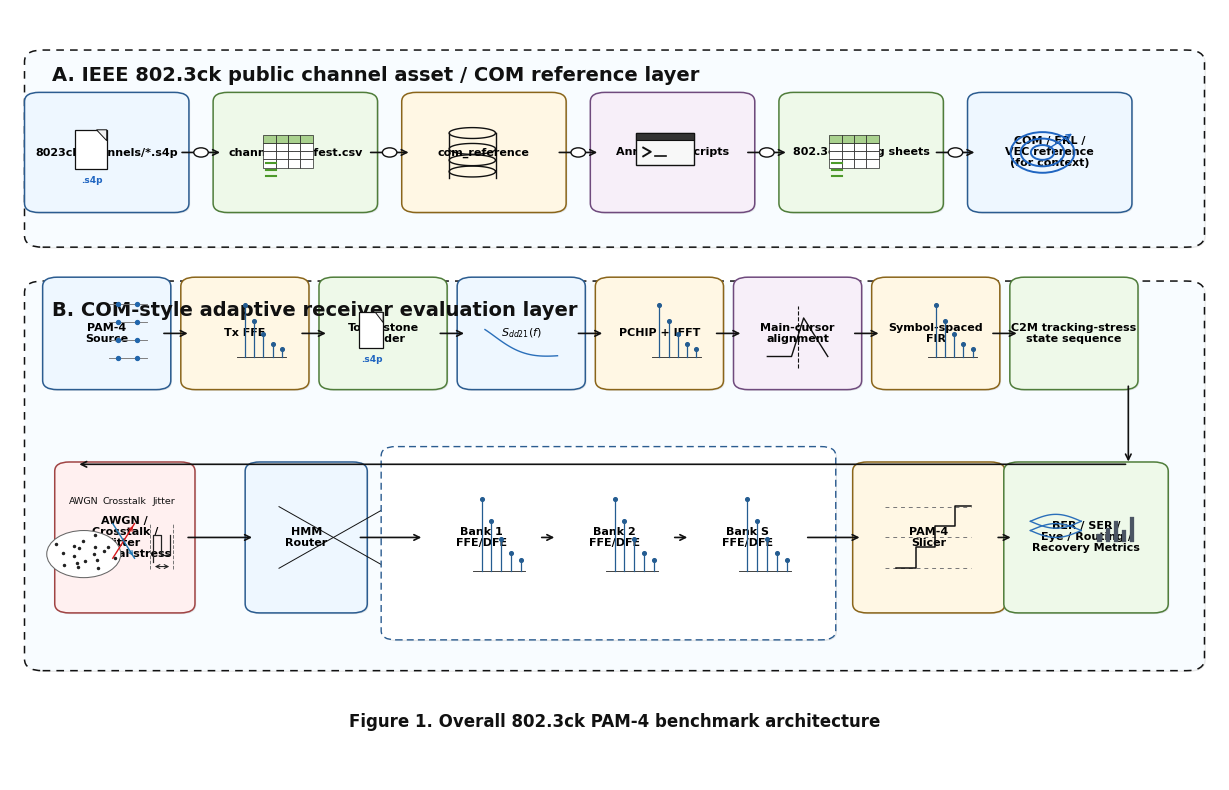
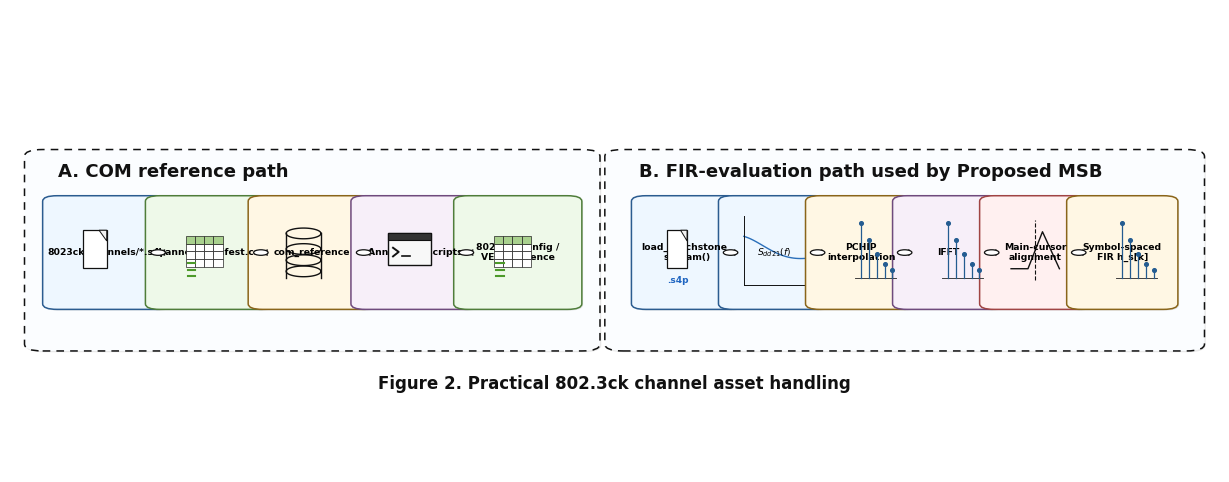
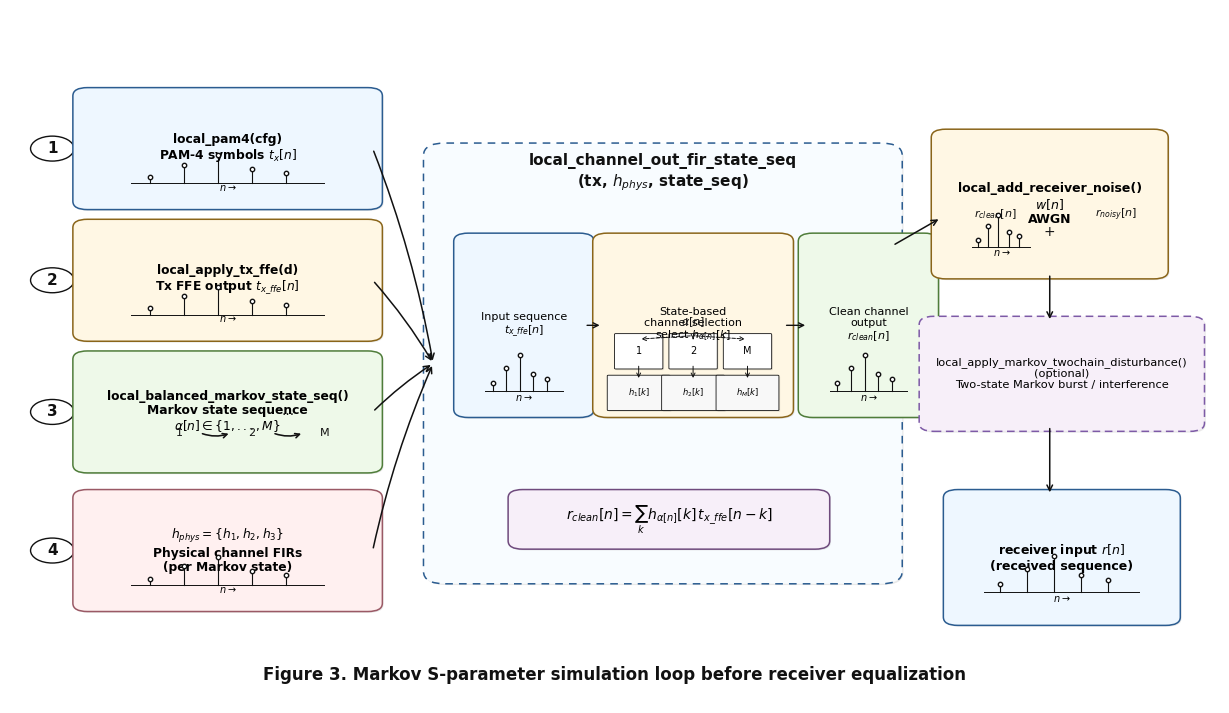
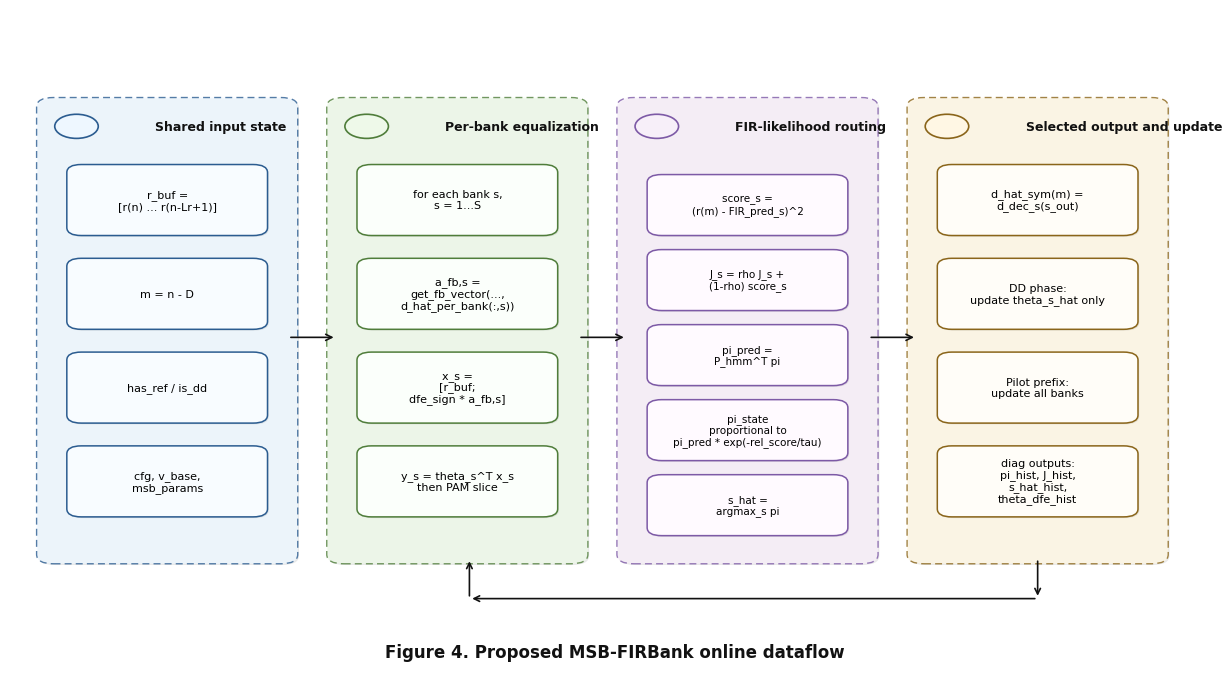
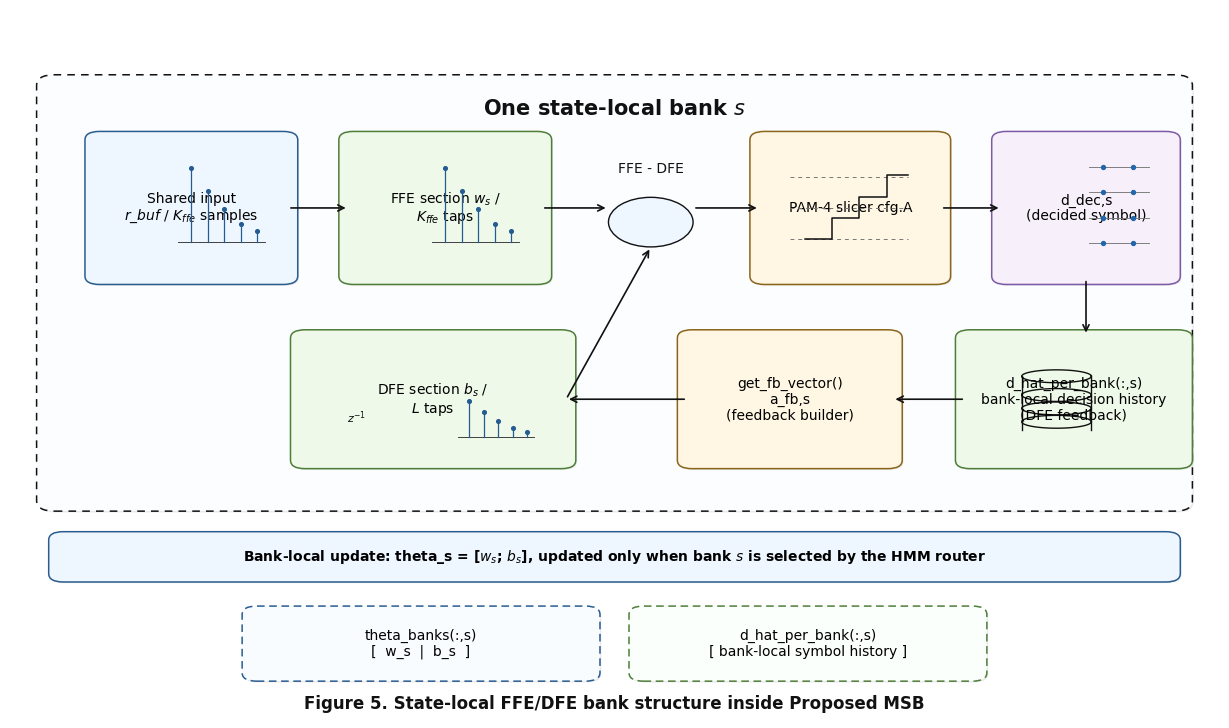
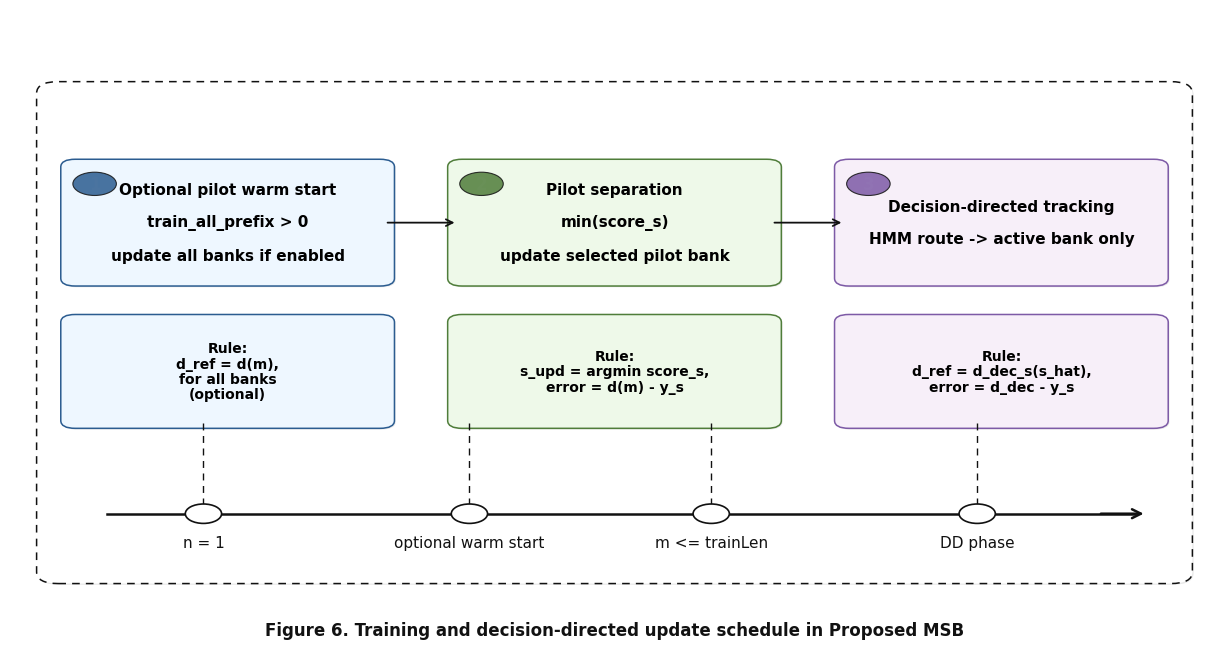
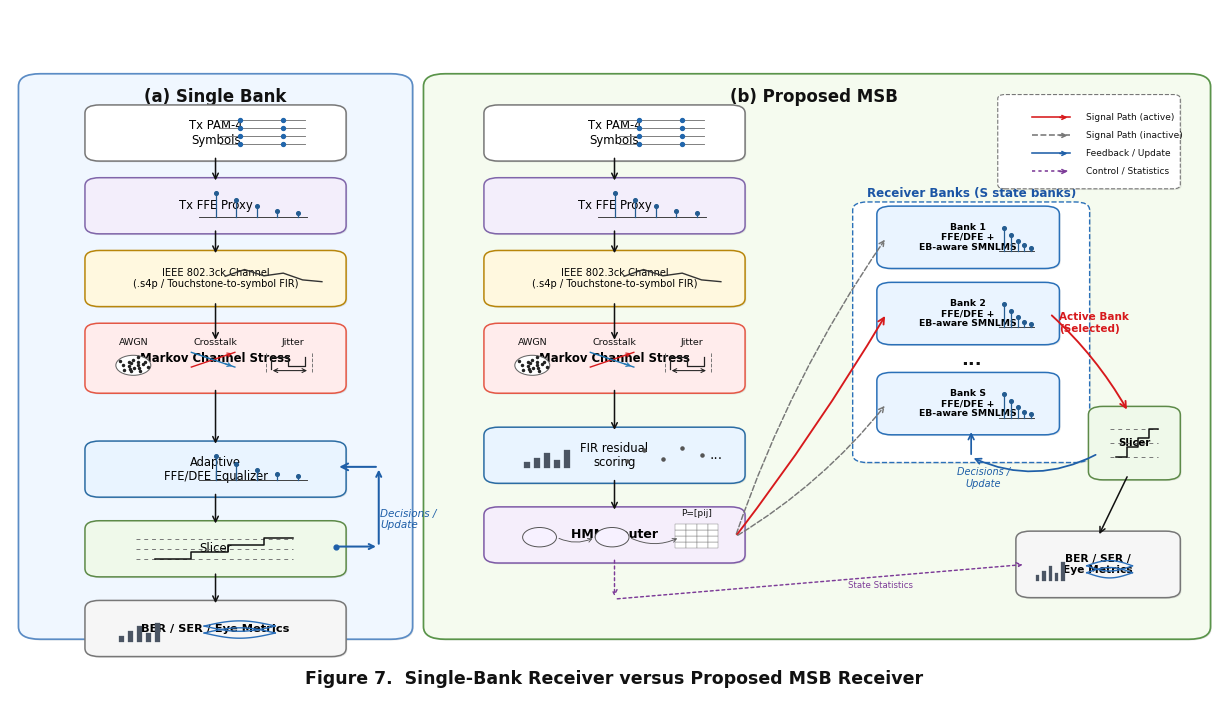
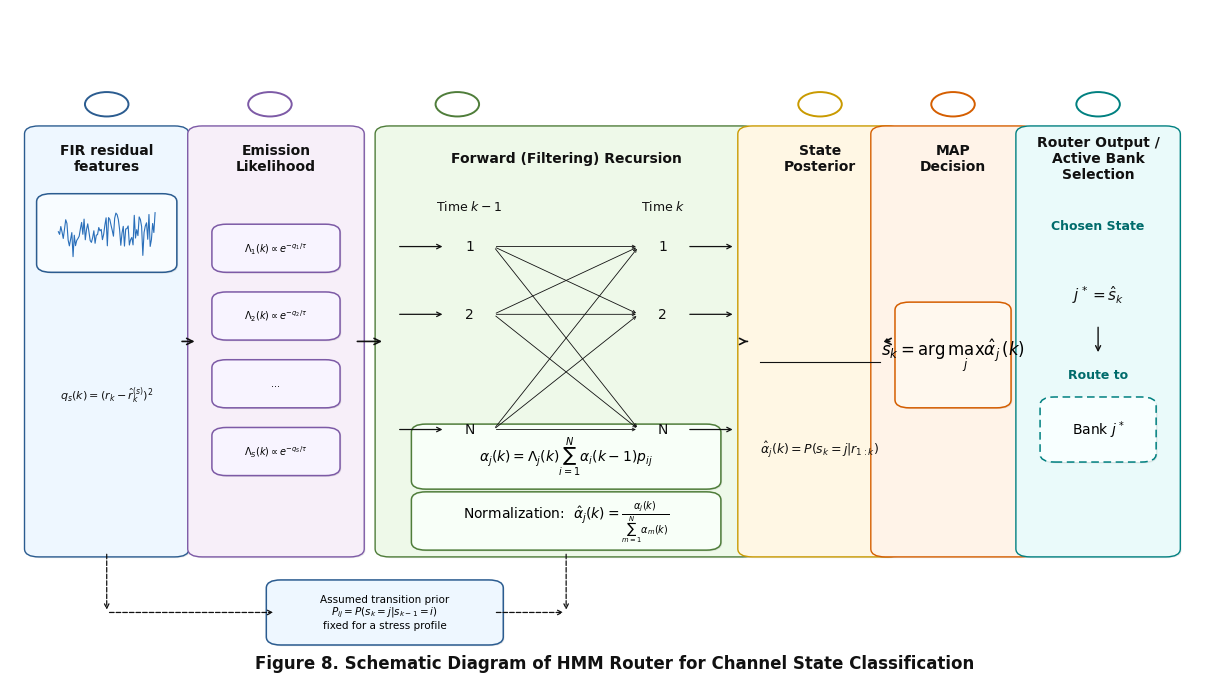
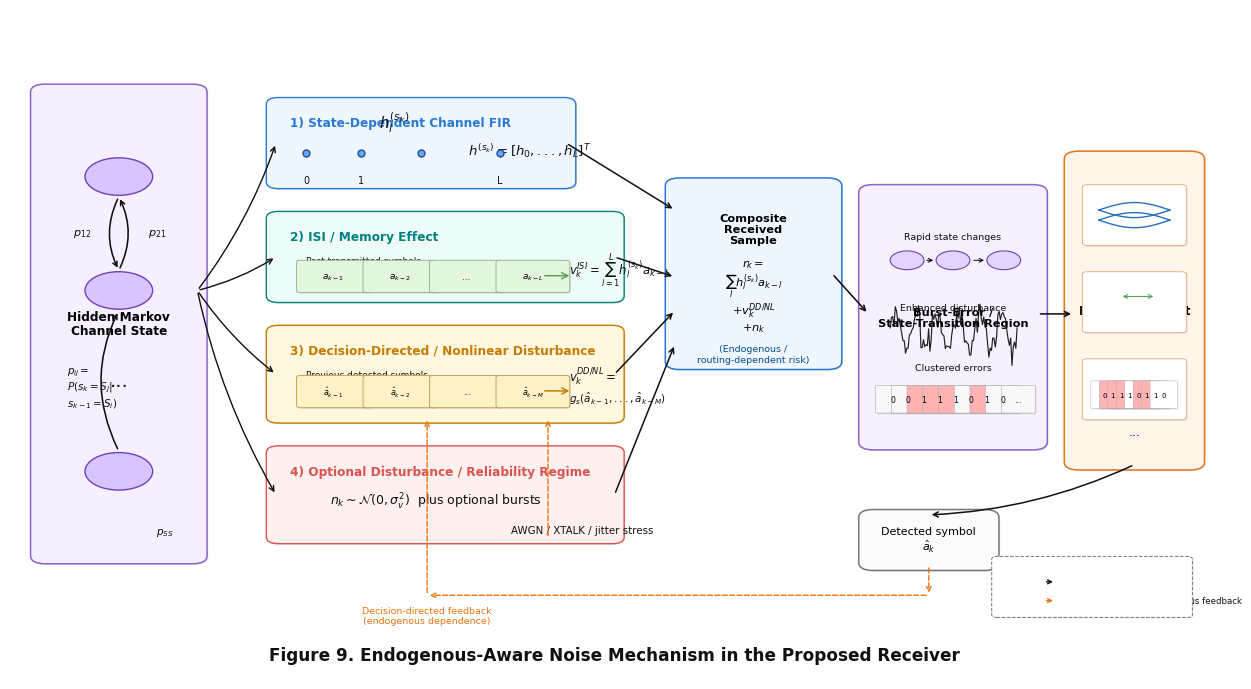

Write Python code to recreate these figures, in order.
# generate_pam4_hmm_figures_full.py
# Generate a full set of PAM-4 / IEEE 802.3ck / HMM-routed MSB figures.
#
# Requirements:
#   pip install matplotlib numpy
#
# Run:
#   python generate_pam4_hmm_figures_full.py
#
# Output folder:
#   pam4_hmm_figures_output/
#
# Notes:
# - This is a Python/Matplotlib vector-drawing reconstruction of the figures.
# - It outputs PNG and SVG for each figure.
# - The generated diagrams are editable as SVG in Inkscape, Illustrator, Figma, or PowerPoint.

from pathlib import Path
import math
import numpy as np
import matplotlib
matplotlib.use("Agg")
import matplotlib.pyplot as plt
from matplotlib.patches import FancyBboxPatch, FancyArrowPatch, Circle, Rectangle, Polygon
import matplotlib.patheffects as pe

OUT_DIR = Path("pam4_hmm_figures_output")
OUT_DIR.mkdir(parents=True, exist_ok=True)

plt.rcParams["font.family"] = "DejaVu Sans"
plt.rcParams["figure.dpi"] = 220


# =============================================================================
# Common helpers
# =============================================================================

def setup_canvas(width=15.6, height=9.0):
    fig, ax = plt.subplots(figsize=(width, height))
    ax.set_xlim(0, 1)
    ax.set_ylim(0, 1)
    ax.axis("off")
    fig.patch.set_facecolor("white")
    return fig, ax


def add_box(ax, x, y, w, h, text="", fc="#ffffff", ec="#333333",
            lw=1.1, fs=9, weight="normal", radius=0.012,
            linestyle="-", zorder=2, alpha=1.0):
    patch = FancyBboxPatch(
        (x, y), w, h,
        boxstyle=f"round,pad=0.008,rounding_size={radius}",
        fc=fc, ec=ec, lw=lw, linestyle=linestyle, alpha=alpha, zorder=zorder
    )
    patch.set_path_effects([pe.SimplePatchShadow(offset=(0.9, -0.9), alpha=0.12), pe.Normal()])
    ax.add_patch(patch)
    if text:
        ax.text(x+w/2, y+h/2, text, ha="center", va="center",
                fontsize=fs, weight=weight, linespacing=1.12, zorder=zorder+1)
    return patch


def add_arrow(ax, x1, y1, x2, y2, color="#111111", lw=1.15,
              ms=10, rad=0, linestyle="-", arrowstyle="->", zorder=8):
    arrow = FancyArrowPatch(
        (x1, y1), (x2, y2),
        arrowstyle=arrowstyle,
        mutation_scale=ms,
        linewidth=lw,
        color=color,
        linestyle=linestyle,
        connectionstyle=f"arc3,rad={rad}",
        zorder=zorder,
    )
    ax.add_patch(arrow)
    return arrow


def add_text(ax, x, y, text, fs=8, color="#111111",
             weight="normal", ha="center", va="center", style="normal", rotation=0):
    ax.text(x, y, text, fontsize=fs, color=color, weight=weight,
            ha=ha, va=va, style=style, rotation=rotation)


def save_figure(fig, name):
    png = OUT_DIR / f"{name}.png"
    svg = OUT_DIR / f"{name}.svg"
    fig.savefig(png, dpi=320, bbox_inches="tight", facecolor="white")
    fig.savefig(svg, bbox_inches="tight", facecolor="white")
    plt.close(fig)
    print(f"Saved: {png}")
    print(f"Saved: {svg}")


# =============================================================================
# Icons
# =============================================================================

def icon_file(ax, x, y, w, h, label=".s4p"):
    # page outline
    px, py = x+w*0.28, y+h*0.35
    pw, ph = w*0.22, h*0.36
    ax.add_patch(Rectangle((px, py), pw, ph, fc="#ffffff", ec="#111111", lw=0.9, zorder=5))
    ax.add_patch(Polygon([[px+pw*0.68, py+ph], [px+pw, py+ph*0.72], [px+pw, py+ph]],
                         fc="#f2f2f2", ec="#111111", lw=0.7, zorder=6))
    add_text(ax, x+w*0.40, y+h*0.24, label, fs=6.5, color="#1f65c1", weight="bold")


def icon_table(ax, x, y, w, h):
    tx, ty, tw, th = x+w*0.28, y+h*0.36, w*0.34, h*0.30
    for i in range(4):
        for j in range(4):
            fc = "#a9d18e" if i == 3 else "#ffffff"
            ax.add_patch(Rectangle((tx+j*tw/4, ty+i*th/4), tw/4, th/4,
                                   fc=fc, ec="#222222", lw=0.5, zorder=5))
    for i in range(3):
        ax.plot([x+w*0.30, x+w*0.37], [y+h*(0.28+i*0.06), y+h*(0.28+i*0.06)],
                color="#4c9a2a", lw=1.5, zorder=5)


def icon_database(ax, x, y, w, h):
    cx, cy = x+w*0.42, y+h*0.47
    ww, hh = w*0.32, h*0.42
    t = np.linspace(0, 2*np.pi, 100)
    ax.plot(cx + ww/2*np.cos(t), cy+hh/2 + hh*0.12*np.sin(t), color="#111111", lw=1.0)
    ax.plot([cx-ww/2, cx-ww/2], [cy-hh/2, cy+hh/2], color="#111111", lw=1.0)
    ax.plot([cx+ww/2, cx+ww/2], [cy-hh/2, cy+hh/2], color="#111111", lw=1.0)
    for k in [0.15, -0.10, -0.35]:
        ax.plot(cx + ww/2*np.cos(t), cy+k*hh + hh*0.12*np.sin(t), color="#111111", lw=1.0)


def icon_terminal(ax, x, y, w, h):
    rx, ry, rw, rh = x+w*0.25, y+h*0.38, w*0.40, h*0.30
    ax.add_patch(Rectangle((rx, ry), rw, rh, fc="#f8f8f8", ec="#111111", lw=1.0, zorder=5))
    ax.add_patch(Rectangle((rx, ry+rh*0.80), rw, rh*0.20, fc="#333333", ec="#111111", lw=0.8, zorder=6))
    ax.plot([rx+rw*0.12, rx+rw*0.25, rx+rw*0.12], [ry+rh*0.55, ry+rh*0.42, ry+rh*0.28],
            color="#111111", lw=1.4, zorder=6)
    ax.plot([rx+rw*0.33, rx+rw*0.52], [ry+rh*0.28, ry+rh*0.28], color="#111111", lw=1.2, zorder=6)


def icon_target(ax, x, y, w, h):
    cx, cy = x+w*0.45, y+h*0.50
    for r in [0.22, 0.15, 0.08]:
        ax.add_patch(Circle((cx, cy), w*r, fc="none", ec="#1f65c1", lw=1.4, zorder=5))
    add_arrow(ax, cx+w*0.03, cy+w*0.03, cx+w*0.22, cy+w*0.22, color="#1f65c1", lw=1.0, ms=8)


def draw_pam4_icon(ax, x, y, w, h):
    for yy in [0.25, 0.43, 0.61, 0.79]:
        ax.plot([x+w*0.52, x+w*0.87], [y+h*yy, y+h*yy],
                color="#777777", lw=0.65, zorder=5)
        ax.scatter([x+w*0.60, x+w*0.78], [y+h*yy, y+h*yy],
                   s=8, color="#2166ac", zorder=6)


def draw_fir_icon(ax, x, y, w, h):
    base = y + h*0.26
    ax.plot([x+w*0.43, x+w*0.88], [base, base], color="#333333", lw=0.65, zorder=5)
    for i, val in enumerate([0.78, 0.62, 0.49, 0.39, 0.34]):
        xx = x + w*(0.50 + i*0.085)
        ax.plot([xx, xx], [base, y+h*val], color="#245c91", lw=0.9, zorder=5)
        ax.scatter([xx], [y+h*val], s=7, color="#245c91", zorder=6)


def draw_channel_icon(ax, x, y, w, h):
    pts = [(0.54, 0.55), (0.62, 0.70), (0.70, 0.56),
           (0.78, 0.62), (0.86, 0.47), (0.94, 0.43)]
    ax.plot([x+w*a for a, _ in pts], [y+h*b for _, b in pts],
            color="#333333", lw=1.0, zorder=5)


def draw_slicer_icon(ax, x, y, w, h):
    for level in [0.28, 0.50, 0.72]:
        ax.plot([x+w*0.17, x+w*0.82], [y+h*level, y+h*level],
                color="#777777", lw=0.70, ls=(0, (4, 4)), zorder=5)
    ax.plot([x+w*0.25, x+w*0.40, x+w*0.40, x+w*0.55,
             x+w*0.55, x+w*0.70, x+w*0.70, x+w*0.82],
            [y+h*0.28, y+h*0.28, y+h*0.43, y+h*0.43,
             y+h*0.58, y+h*0.58, y+h*0.73, y+h*0.73],
            color="#111111", lw=1.1, zorder=6)


def draw_noise_icons(ax, x, y, w, h):
    cx, cy = x+w*0.16, y+h*0.38
    ax.add_patch(Circle((cx, cy), h*0.17, fc="white", ec="#666666", lw=0.75, zorder=5))
    for i in range(18):
        angle = i*2.23
        rr = h*0.145*((i % 5) + 2)/6
        ax.scatter([cx + rr*math.cos(angle)], [cy + rr*math.sin(angle)],
                   s=2.2, color="#222222", zorder=6)
    add_text(ax, cx, y+h*0.76, "AWGN", fs=6.8)
    add_text(ax, x+w*0.50, y+h*0.76, "Crosstalk", fs=6.8)
    ax.plot([x+w*0.40, x+w*0.58], [y+h*0.35, y+h*0.60], color="#d7191c", lw=1.0, zorder=5)
    ax.plot([x+w*0.40, x+w*0.58], [y+h*0.60, y+h*0.35], color="#1f77b4", lw=1.0, zorder=5)
    add_arrow(ax, x+w*0.53, y+h*0.53, x+w*0.58, y+h*0.60,
              color="#d7191c", lw=0.8, ms=7)
    add_arrow(ax, x+w*0.53, y+h*0.42, x+w*0.58, y+h*0.35,
              color="#1f77b4", lw=0.8, ms=7)
    add_text(ax, x+w*0.82, y+h*0.76, "Jitter", fs=6.8)
    bx, by = x+w*0.73, y+h*0.32
    ax.plot([bx, bx, bx+w*0.07, bx+w*0.07, bx+w*0.14, bx+w*0.14],
            [by, by+h*0.20, by+h*0.20, by+h*0.05, by+h*0.05, by+h*0.20],
            color="#222222", lw=0.9, zorder=5)
    ax.plot([bx-w*0.02, bx-w*0.02], [by-h*0.05, by+h*0.28],
            color="#777777", ls="--", lw=0.7, zorder=5)
    ax.plot([bx+w*0.17, bx+w*0.17], [by-h*0.05, by+h*0.28],
            color="#777777", ls="--", lw=0.7, zorder=5)
    add_arrow(ax, bx-w*0.005, by-h*0.03, bx+w*0.16, by-h*0.03,
              color="#222222", lw=0.75, ms=7, arrowstyle="<->")


def draw_bar_icon(ax, x, y, w, h):
    for i, value in enumerate([0.25, 0.42, 0.65, 0.36, 0.78]):
        ax.add_patch(Rectangle((x+w*(0.10+i*0.15), y+h*0.15),
                               w*0.08, h*value*0.70,
                               fc="#4b5563", ec="#4b5563", lw=0.2, zorder=5))


def draw_eye_icon(ax, x, y, w, h):
    xs = np.linspace(0, 1, 80)
    for offset in [0.40, 0.60]:
        ax.plot(x+w*(0.08+0.84*xs), y+h*(offset+0.15*np.sin(np.pi*xs)),
                color="#2a6fba", lw=1.0, zorder=5)
        ax.plot(x+w*(0.08+0.84*xs), y+h*(offset-0.15*np.sin(np.pi*xs)),
                color="#2a6fba", lw=1.0, zorder=5)


# =============================================================================
# Figure 1
# =============================================================================

def draw_figure1():
    fig, ax = setup_canvas(15.6, 10.0)

    add_box(ax, 0.02, 0.70, 0.96, 0.24, "", fc="#f8fcff", ec="#111111", lw=1.1, linestyle=(0, (5, 4)), radius=0.015)
    add_box(ax, 0.02, 0.15, 0.96, 0.49, "", fc="#f8fcff", ec="#111111", lw=1.1, linestyle=(0, (5, 4)), radius=0.015)

    add_text(ax, 0.035, 0.915, "A. IEEE 802.3ck public channel asset / COM reference layer", fs=14, weight="bold", ha="left")
    add_text(ax, 0.035, 0.610, "B. COM-style adaptive receiver evaluation layer", fs=14, weight="bold", ha="left")

    # Top layer
    top = [
        ("8023ck_channels/*.s4p", "#eef7ff", "#2b5c90", icon_file),
        ("channel_manifest.csv", "#eef9e9", "#4f7d3a", icon_table),
        ("com_reference", "#fff7e4", "#8a651a", icon_database),
        ("Annex 93A scripts", "#f7eff9", "#6f4a7d", icon_terminal),
        ("802.3ck config sheets", "#eef9e9", "#4f7d3a", icon_table),
        ("COM / ERL /\nVEC reference\n(for context)", "#eef7ff", "#2b5c90", icon_target),
    ]
    xs = np.linspace(0.08, 0.86, len(top))
    for i, (lab, fc, ec, icon) in enumerate(top):
        x = xs[i]
        add_box(ax, x-0.06, 0.745, 0.12, 0.14, lab, fc=fc, ec=ec, fs=8, weight="bold")
        icon(ax, x-0.06, 0.745, 0.12, 0.14)
        if i < len(top)-1:
            add_arrow(ax, x+0.06, 0.815, xs[i+1]-0.06, 0.815, color="#111111", lw=1.2, ms=10)
            ax.add_patch(Circle(((x+xs[i+1])/2, 0.815), 0.006, fc="white", ec="#111111", lw=1.0, zorder=10))

    # Bottom evaluation flow
    blocks = [
        ("PAM-4\nSource", "#eef7ff", "#2b5c90"),
        ("Tx FFE", "#fff7e4", "#8a651a"),
        ("Touchstone\nLoader", "#eef9e9", "#4f7d3a"),
        (r"$S_{dd21}(f)$", "#eef7ff", "#2b5c90"),
        ("PCHIP + IFFT", "#fff7e4", "#8a651a"),
        ("Main-cursor\nalignment", "#f7eff9", "#6f4a7d"),
        ("Symbol-spaced\nFIR", "#fff7e4", "#8a651a"),
        ("C2M tracking-stress\nstate sequence", "#eef9e9", "#4f7d3a"),
    ]
    x0s = np.linspace(0.08, 0.88, len(blocks))
    for i, (lab, fc, ec) in enumerate(blocks):
        add_box(ax, x0s[i]-0.045, 0.515, 0.09, 0.13, lab, fc=fc, ec=ec, fs=8, weight="bold")
        if "PAM" in lab:
            draw_pam4_icon(ax, x0s[i]-0.045, 0.515, 0.09, 0.13)
        elif "Tx" in lab:
            draw_fir_icon(ax, x0s[i]-0.045, 0.515, 0.09, 0.13)
        elif "Loader" in lab:
            icon_file(ax, x0s[i]-0.045, 0.515, 0.09, 0.13, ".s4p")
        elif "S_" in lab:
            xs2 = np.linspace(0,1,30)
            ax.plot(x0s[i]-0.030+xs2*0.060, 0.555+0.030*np.exp(-2*xs2)*np.cos(3*xs2), color="#2a6fba", lw=1.0)
        elif "IFFT" in lab:
            draw_fir_icon(ax, x0s[i]-0.045, 0.515, 0.09, 0.13)
        elif "cursor" in lab:
            ax.plot([x0s[i]-0.025,x0s[i]-0.005,x0s[i]+0.005,x0s[i]+0.025],[0.55,0.55,0.60,0.55],color="#111",lw=1.0)
            ax.plot([x0s[i],x0s[i]],[0.535,0.615],ls="--",color="#111",lw=0.8)
        elif "FIR" in lab:
            draw_fir_icon(ax, x0s[i]-0.045, 0.515, 0.09, 0.13)
        elif "Markov" in lab:
            cx, cy = x0s[i], 0.575
            for ang, text in [(0,"1"),(2.1,"2"),(4.2,"M")]:
                ax.add_patch(Circle((cx+0.025*np.cos(ang), cy+0.025*np.sin(ang)), 0.012, fc="#fff", ec="#111", lw=0.7))
                add_text(ax,cx+0.025*np.cos(ang),cy+0.025*np.sin(ang),text,fs=6)
        if i < len(blocks)-1:
            add_arrow(ax, x0s[i]+0.045, 0.580, x0s[i+1]-0.045, 0.580, color="#111", lw=1.2, ms=10)

    # Lower receiver path
    add_arrow(ax, 0.925, 0.515, 0.925, 0.410, color="#111", lw=1.2, ms=10)
    add_arrow(ax, 0.925, 0.410, 0.055, 0.410, color="#111", lw=1.2, ms=10)
    lower = [
        ("AWGN /\nCrosstalk /\nJitter\noptional stress", "#fff0f0", "#a04444"),
        ("HMM\nRouter", "#eef7ff", "#2b5c90"),
        ("Bank 1\nFFE/DFE", "#eef7ff", "#2b5c90"),
        ("Bank 2\nFFE/DFE", "#eef7ff", "#2b5c90"),
        ("Bank S\nFFE/DFE", "#eef7ff", "#2b5c90"),
        ("PAM-4\nSlicer", "#fff7e4", "#8a651a"),
        ("BER / SER /\nEye / Routing /\nRecovery Metrics", "#eef9e9", "#4f7d3a"),
    ]
    xs3 = [0.095,0.245,0.390,0.500,0.610,0.760,0.890]
    ws = [0.10,0.085,0.095,0.095,0.095,0.11,0.12]
    for i, (lab, fc, ec) in enumerate(lower):
        add_box(ax, xs3[i]-ws[i]/2, 0.225, ws[i], 0.18, lab, fc=fc, ec=ec, fs=8, weight="bold")
        if i == 0:
            draw_noise_icons(ax, xs3[i]-ws[i]/2, 0.225, ws[i], 0.18)
        elif i == 1:
            # simple router icon
            for p in [(0.02,0.05),(0.02,0.13),(0.065,0.09),(0.11,0.05),(0.11,0.13)]:
                ax.add_patch(Circle((xs3[i]-ws[i]/2+p[0], 0.225+p[1]), 0.006, fc="#8bb6e8", ec="#1b4f8a", lw=0.7))
            ax.plot([xs3[i]-ws[i]/2+0.02,xs3[i]-ws[i]/2+0.065,xs3[i]-ws[i]/2+0.11],[0.275,0.315,0.275],color="#111",lw=0.7)
            ax.plot([xs3[i]-ws[i]/2+0.02,xs3[i]-ws[i]/2+0.065,xs3[i]-ws[i]/2+0.11],[0.355,0.315,0.355],color="#111",lw=0.7)
        elif i in [2,3,4]:
            draw_fir_icon(ax, xs3[i]-ws[i]/2, 0.225, ws[i], 0.18)
        elif i == 5:
            draw_slicer_icon(ax, xs3[i]-ws[i]/2, 0.225, ws[i], 0.18)
        elif i == 6:
            draw_eye_icon(ax,xs3[i]-ws[i]/2+0.01,0.30,0.05,0.06)
            draw_bar_icon(ax,xs3[i]-ws[i]/2+0.065,0.30,0.045,0.06)
        if i < len(lower)-1:
            add_arrow(ax, xs3[i]+ws[i]/2, 0.315, xs3[i+1]-ws[i+1]/2, 0.315, color="#111", lw=1.2, ms=10)

    # Dotted bank group
    add_box(ax, 0.315, 0.190, 0.36, 0.235, "", fc=(1,1,1,0), ec="#2b5c90", lw=1.0, linestyle=(0,(5,3)), radius=0.012)

    add_text(ax, 0.50, 0.075, "Figure 1. Overall 802.3ck PAM-4 benchmark architecture", fs=12, weight="bold")
    save_figure(fig, "figure1_overall_8023ck_pam4_benchmark_architecture")


# =============================================================================
# Figure 2
# =============================================================================

def draw_figure2():
    fig, ax = setup_canvas(15.6, 6.0)
    add_box(ax, 0.02, 0.27, 0.46, 0.42, "", fc="#fbfdff", ec="#111", lw=1.1, linestyle=(0,(5,4)), radius=0.015)
    add_box(ax, 0.50, 0.27, 0.48, 0.42, "", fc="#fbfdff", ec="#111", lw=1.1, linestyle=(0,(5,4)), radius=0.015)
    add_text(ax,0.04,0.65,"A. COM reference path",fs=13,weight="bold",ha="left")
    add_text(ax,0.52,0.65,"B. FIR-evaluation path used by Proposed MSB",fs=13,weight="bold",ha="left")

    top = [
        ("8023ck_channels/*.s4p","#eef7ff","#2b5c90",lambda a,x,y,w,h: icon_file(a,x,y,w,h,"")),
        ("channel_manifest.csv","#eef9e9","#4f7d3a",icon_table),
        ("com_reference","#fff7e4","#8a651a",icon_database),
        ("Annex 93A scripts","#f7eff9","#6f4a7d",icon_terminal),
        ("802.3ck config /\nVEC reference","#eef9e9","#4f7d3a",icon_table),
    ]
    xs = np.linspace(0.08,0.42,len(top))
    for i,(lab,fc,ec,icon) in enumerate(top):
        add_box(ax,xs[i]-0.045,0.36,0.09,0.23,lab,fc=fc,ec=ec,fs=6.7,weight="bold")
        icon(ax,xs[i]-0.045,0.36,0.09,0.23)
        if i < len(top)-1:
            add_arrow(ax,xs[i]+0.045,0.475,xs[i+1]-0.045,0.475,color="#111",lw=1.1,ms=9)
            ax.add_patch(Circle(((xs[i]+xs[i+1])/2,0.475),0.006,fc="white",ec="#111",lw=0.9,zorder=10))

    rhs = [
        ("load_touchstone_\nsparam()","#eef7ff","#2b5c90"),
        (r"$S_{dd21}(f)$","#eef7ff","#2b5c90"),
        ("PCHIP\ninterpolation","#fff7e4","#8a651a"),
        ("IFFT","#f7eff9","#6f4a7d"),
        ("Main-cursor\nalignment","#fff0f0","#a04444"),
        ("Symbol-spaced\nFIR h_s[k]","#fff7e4","#8a651a"),
    ]
    xs2 = np.linspace(0.56,0.92,len(rhs))
    for i,(lab,fc,ec) in enumerate(rhs):
        add_box(ax,xs2[i]-0.038,0.36,0.076,0.23,lab,fc=fc,ec=ec,fs=6.7,weight="bold")
        if i==0:
            icon_file(ax,xs2[i]-0.038,0.36,0.076,0.23,".s4p")
        elif i==1:
            x=np.linspace(0,1,30)
            ax.plot(xs2[i]-0.025+x*0.05,0.475+0.035*np.exp(-x)*np.cos(3*x),color="#2a6fba",lw=1.0)
            ax.plot([xs2[i]-0.025,xs2[i]-0.025],[0.405,0.555],color="#111",lw=0.7)
            ax.plot([xs2[i]-0.025,xs2[i]+0.030],[0.405,0.405],color="#111",lw=0.7)
        elif i==2:
            draw_fir_icon(ax,xs2[i]-0.038,0.36,0.076,0.23)
        elif i==3:
            draw_fir_icon(ax,xs2[i]-0.038,0.36,0.076,0.23)
        elif i==4:
            ax.plot([xs2[i]-0.02,xs2[i]-0.006,xs2[i]+0.006,xs2[i]+0.02],[0.44,0.44,0.52,0.44],color="#111",lw=1)
            ax.plot([xs2[i],xs2[i]],[0.415,0.545],ls="--",color="#111",lw=.8)
        elif i==5:
            draw_fir_icon(ax,xs2[i]-0.038,0.36,0.076,0.23)
        if i < len(rhs)-1:
            add_arrow(ax,xs2[i]+0.038,0.475,xs2[i+1]-0.038,0.475,color="#111",lw=1.1,ms=9)
            ax.add_patch(Circle(((xs2[i]+xs2[i+1])/2,0.475),0.006,fc="white",ec="#111",lw=0.9,zorder=10))
    add_text(ax,0.50,0.19,"Figure 2. Practical 802.3ck channel asset handling",fs=12,weight="bold")
    save_figure(fig,"figure2_practical_8023ck_channel_asset_handling")


# =============================================================================
# Figure 3
# =============================================================================

def small_stem(ax, x, y, w, h):
    base=y+h*0.22
    ax.plot([x+w*0.1,x+w*0.9],[base,base],color="#111",lw=.7)
    vals=[.35,.60,.80,.50,.42]
    for i,v in enumerate(vals):
        xx=x+w*(.18+i*.14)
        ax.plot([xx,xx],[base,y+h*v],color="#111",lw=.8)
        ax.scatter([xx],[y+h*v],s=10,fc="white",ec="#111",zorder=5)
    ax.text(x+w*0.5,y+h*0.06,r"$n\rightarrow$",fontsize=7,ha="center")

def draw_figure3():
    fig, ax = setup_canvas(15.6, 9.0)
    # left numbered inputs
    left = [
        ("local_pam4(cfg)\nPAM-4 symbols $t_x[n]$","#eef7ff","#2b5c90"),
        ("local_apply_tx_ffe(d)\nTx FFE output $t_{x\\_ffe}[n]$","#fff7e4","#8a651a"),
        ("local_balanced_markov_state_seq()\nMarkov state sequence\n$\\alpha[n]\\in\\{1,...,M\\}$","#eef9e9","#4f7d3a"),
        ("$h_{phys}=\\{h_1,h_2,h_3\\}$\nPhysical channel FIRs\n(per Markov state)","#fff0f0","#9a5965"),
    ]
    ys=[0.72,0.53,0.34,0.14]
    for i,(txt,fc,ec) in enumerate(left):
        add_box(ax,0.06,ys[i],0.24,0.16,txt,fc=fc,ec=ec,fs=8.8,weight="bold")
        ax.add_patch(Circle((0.035,ys[i]+0.08),0.018,fc="white",ec="#111",lw=1.0))
        add_text(ax,0.035,ys[i]+0.08,str(i+1),fs=11,weight="bold")
        if i in [0,1,3]:
            small_stem(ax,0.08,ys[i]+0.015,0.20,0.07)
        elif i==2:
            # Markov chain
            cx=0.14; cy=ys[i]+0.05
            for j,lab in enumerate(["1","2","M"]):
                ax.add_patch(Circle((cx+j*0.06,cy),0.017,fc="white",ec="#111",lw=.9))
                add_text(ax,cx+j*0.06,cy,lab,fs=8)
            add_arrow(ax,cx+0.017,cy,cx+0.06-0.017,cy,rad=.2,ms=8)
            add_arrow(ax,cx+0.06+0.017,cy,cx+0.12-0.017,cy,rad=.2,ms=8)
            add_text(ax,cx+0.09,cy+0.032,"...",fs=10)

    # central channel out box
    add_box(ax,0.35,0.18,0.38,0.62,"",fc="#f8fcff",ec="#2b5c90",lw=1.1,linestyle=(0,(5,4)),radius=.018)
    add_text(ax,0.54,0.765,"local_channel_out_fir_state_seq\n(tx, $h_{phys}$, state_seq)",fs=11,weight="bold")
    add_box(ax,0.375,0.42,0.10,0.25,"Input sequence\n$t_{x\\_ffe}[n]$",fc="#eef7ff",ec="#2b5c90",fs=8)
    small_stem(ax,0.385,0.43,0.08,0.09)
    add_box(ax,0.49,0.42,0.15,0.25,"State-based\nchannel selection\nselect $h_{\\alpha[n]}[k]$",fc="#fff7e4",ec="#8a651a",fs=8)
    ax.add_patch(Circle((0.565,0.55),0.022,fc="white",ec="#111",lw=.8))
    add_text(ax,0.565,0.55,r"$\alpha[n]$",fs=8)
    for j,x in enumerate([0.52,0.565,0.61]):
        add_box(ax,x-0.012,0.49,0.024,0.035,str(j+1 if j<2 else "M"),fc="#fff",ec="#111",fs=7,radius=.001,lw=.6)
        add_box(ax,x-0.018,0.43,0.036,0.035,fr"$h_{j+1 if j<2 else 'M'}[k]$",fc="#f8f8f8",ec="#111",fs=6,radius=.001,lw=.6)
        add_arrow(ax,0.565,0.53,x,0.525,linestyle="--",lw=.7,ms=7)
        add_arrow(ax,x,0.49,x,0.465,lw=.7,ms=7)
    add_box(ax,0.66,0.42,0.10,0.25,"Clean channel\noutput\n$r_{clean}[n]$",fc="#eef9e9",ec="#4f7d3a",fs=8)
    small_stem(ax,0.67,0.43,0.08,0.09)
    add_arrow(ax,0.475,0.545,0.49,0.545,lw=1.0,ms=9)
    add_arrow(ax,0.64,0.545,0.66,0.545,lw=1.0,ms=9)
    add_box(ax,0.42,0.23,0.25,0.07,r"$r_{clean}[n]=\sum_k h_{\alpha[n]}[k]\,t_{x\_ffe}[n-k]$",
            fc="#f7eff9",ec="#6f4a7d",fs=10)

    # arrows from left into central
    for y in [0.80,0.61,0.42,0.22]:
        add_arrow(ax,0.30,y,0.35,0.49,color="#111",lw=1.1,ms=10,rad=-.05)

    # right noise path
    add_box(ax,0.77,0.62,0.18,0.20,"local_add_receiver_noise()\n$w[n]$\nAWGN",fc="#fff7e4",ec="#8a651a",fs=9,weight="bold")
    small_stem(ax,0.79,0.64,0.06,0.08)
    add_text(ax,0.815,0.705,r"$r_{clean}[n]$",fs=8)
    add_text(ax,0.915,0.705,r"$r_{noisy}[n]$",fs=8)
    ax.add_patch(Circle((0.86,0.68),0.015,fc="white",ec="#111",lw=.8))
    add_text(ax,0.86,0.68,"+",fs=10)
    add_arrow(ax,0.73,0.66,0.77,0.70,lw=1.1,ms=10)
    add_arrow(ax,0.86,0.62,0.86,0.55,lw=1.1,ms=10)
    add_box(ax,0.76,0.40,0.22,0.15,"local_apply_markov_twochain_disturbance()\n(optional)\nTwo-state Markov burst / interference",fc="#f7eff9",ec="#7d5aa6",fs=8.2,linestyle=(0,(5,3)))
    add_box(ax,0.78,0.12,0.18,0.18,"receiver input $r[n]$\n(received sequence)",fc="#eef7ff",ec="#2b5c90",fs=9,weight="bold")
    small_stem(ax,0.79,0.14,0.16,0.09)
    add_arrow(ax,0.86,0.40,0.86,0.30,lw=1.1,ms=10)
    add_text(ax,0.50,0.04,"Figure 3. Markov S-parameter simulation loop before receiver equalization",fs=12,weight="bold")
    save_figure(fig,"figure3_markov_sparameter_simulation_loop")


# =============================================================================
# Figure 4
# =============================================================================

def draw_figure4():
    fig, ax = setup_canvas(15.6,8.7)
    groups=[(0.03,0.18,0.20,0.68,"1","Shared input state","#eef7ff","#2b5c90"),
            (0.27,0.18,0.20,0.68,"2","Per-bank equalization","#eef9e9","#4f7d3a"),
            (0.51,0.18,0.20,0.68,"3","FIR-likelihood routing","#f7eff9","#7d5aa6"),
            (0.75,0.18,0.20,0.68,"4","Selected output and update","#fff7e4","#8a651a")]
    for x,y,w,h,num,title,fc,ec in groups:
        add_box(ax,x,y,w,h,"",fc=fc,ec=ec,lw=1.0,linestyle=(0,(5,3)),radius=.014,alpha=.8)
        ax.add_patch(Circle((x+0.025,y+h-0.035),0.018,fc=fc,ec=ec,lw=1.2,zorder=5))
        add_text(ax,x+0.025,y+h-0.035,num,fs=12,weight="bold")
        add_text(ax,x+0.09,y+h-0.035,title,fs=9,weight="bold",ha="left")

    # shared input boxes
    btxt=["r_buf =\n[r(n) ... r(n-Lr+1)]","m = n - D","has_ref / is_dd","cfg, v_base,\nmsb_params"]
    for i,txt in enumerate(btxt):
        y=0.67-i*0.14
        add_box(ax,0.055,y,0.15,0.09,txt,fc="#f8fcff",ec="#2b5c90",fs=8)
    # per bank boxes
    ptxt=["for each bank s,\ns = 1...S",
          "a_fb,s =\nget_fb_vector(...,\nd_hat_per_bank(:,s))",
          "x_s =\n[r_buf;\ndfe_sign * a_fb,s]",
          "y_s = theta_s^T x_s\nthen PAM slice"]
    for i,txt in enumerate(ptxt):
        y=0.67-i*0.14
        add_box(ax,0.295,y,0.15,0.09,txt,fc="#fbfffb",ec="#4f7d3a",fs=8)
    # routing boxes
    rtxt=["score_s =\n(r(m) - FIR_pred_s)^2",
          "J_s = rho J_s +\n(1-rho) score_s",
          "pi_pred =\nP_hmm^T pi",
          "pi_state\nproportional to\npi_pred * exp(-rel_score/tau)",
          "s_hat =\nargmax_s pi"]
    for i,txt in enumerate(rtxt):
        y=0.67-i*0.112
        add_box(ax,0.535,y,0.15,0.075,txt,fc="#fffaff",ec="#7d5aa6",fs=7.5)
    # output boxes
    otxt=["d_hat_sym(m) =\nd_dec_s(s_out)",
          "DD phase:\nupdate theta_s_hat only",
          "Pilot prefix:\nupdate all banks",
          "diag outputs:\npi_hist, J_hist,\ns_hat_hist,\ntheta_dfe_hist"]
    for i,txt in enumerate(otxt):
        y=0.67-i*0.14
        add_box(ax,0.775,y,0.15,0.09,txt,fc="#fffdf8",ec="#8a651a",fs=8)
    # arrows across groups
    add_arrow(ax,0.23,0.51,0.27,0.51,lw=1.2,ms=11)
    add_arrow(ax,0.47,0.51,0.51,0.51,lw=1.2,ms=11)
    add_arrow(ax,0.71,0.51,0.75,0.51,lw=1.2,ms=11)
    # return update loop
    add_arrow(ax,0.85,0.18,0.85,0.12,lw=1.2,ms=10)
    add_arrow(ax,0.85,0.12,0.38,0.12,lw=1.2,ms=10)
    add_arrow(ax,0.38,0.12,0.38,0.18,lw=1.2,ms=10)
    add_text(ax,0.50,0.04,"Figure 4. Proposed MSB-FIRBank online dataflow",fs=12,weight="bold")
    save_figure(fig,"figure4_proposed_msb_firbank_online_dataflow")


# =============================================================================
# Figure 5
# =============================================================================

def draw_figure5():
    fig, ax = setup_canvas(15.6,9.2)
    add_box(ax,0.03,0.30,0.94,0.60,"",fc="#fbfdff",ec="#111",lw=1.1,linestyle=(0,(5,4)),radius=.015)
    add_text(ax,0.50,0.86,"One state-local bank $s$",fs=15,weight="bold")
    # top chain
    add_box(ax,0.07,0.62,0.16,0.20,"Shared input\n$r\\_buf$ / $K_{ffe}$ samples",fc="#eef7ff",ec="#2b5c90",fs=10)
    draw_fir_icon(ax,0.07,0.62,0.16,0.20)
    add_box(ax,0.28,0.62,0.16,0.20,"FFE section $w_s$ /\n$K_{ffe}$ taps",fc="#eef9e9",ec="#4f7d3a",fs=10)
    draw_fir_icon(ax,0.28,0.62,0.16,0.20)
    ax.add_patch(Circle((0.53,0.70),0.035,fc="#eef7ff",ec="#111",lw=1.0,zorder=4))
    add_text(ax,0.53,0.70,r"$\Sigma$",fs=20,weight="bold")
    add_text(ax,0.53,0.775,"FFE - DFE",fs=10)
    add_box(ax,0.62,0.62,0.15,0.20,"PAM-4 slicer cfg.A",fc="#fff7e4",ec="#8a651a",fs=10)
    draw_slicer_icon(ax,0.62,0.62,0.15,0.20)
    add_box(ax,0.82,0.62,0.14,0.20,"d_dec,s\n(decided symbol)",fc="#f7eff9",ec="#7d5aa6",fs=10)
    draw_pam4_icon(ax,0.82,0.62,0.14,0.20)
    add_arrow(ax,0.23,0.72,0.28,0.72,lw=1.2,ms=11)
    add_arrow(ax,0.44,0.72,0.495,0.72,lw=1.2,ms=11)
    add_arrow(ax,0.565,0.72,0.62,0.72,lw=1.2,ms=11)
    add_arrow(ax,0.77,0.72,0.82,0.72,lw=1.2,ms=11)
    # bottom feedback
    add_box(ax,0.24,0.36,0.22,0.18,"DFE section $b_s$ /\n$L$ taps",fc="#eef9e9",ec="#4f7d3a",fs=10)
    ax.add_patch(Rectangle((0.27,0.40),0.035,0.05,fc="#fff",ec="#111",lw=0.8))
    add_text(ax,0.287,0.425,r"$z^{-1}$",fs=8)
    draw_fir_icon(ax,0.31,0.37,0.14,0.10)
    add_box(ax,0.56,0.36,0.17,0.18,"get_fb_vector()\na_fb,s\n(feedback builder)",fc="#fff7e4",ec="#8a651a",fs=10)
    add_box(ax,0.79,0.36,0.18,0.18,"d_hat_per_bank(:,s)\nbank-local decision history\n(DFE feedback)",fc="#eef9e9",ec="#4f7d3a",fs=10)
    icon_database(ax,0.79,0.36,0.18,0.18)
    add_arrow(ax,0.89,0.62,0.89,0.54,lw=1.2,ms=11)
    add_arrow(ax,0.79,0.45,0.73,0.45,lw=1.2,ms=11)
    add_arrow(ax,0.56,0.45,0.46,0.45,lw=1.2,ms=11)
    add_arrow(ax,0.46,0.45,0.53,0.665,lw=1.2,ms=11)
    # update note
    add_box(ax,0.04,0.20,0.92,0.055,"Bank-local update: theta_s = [$w_s$; $b_s$], updated only when bank $s$ is selected by the HMM router",
            fc="#eef7ff",ec="#2b5c90",fs=10,weight="bold")
    add_box(ax,0.20,0.06,0.28,0.09,"theta_banks(:,s)\n[  w_s  |  b_s  ]",fc="#f8fcff",ec="#2b5c90",fs=10,linestyle=(0,(5,3)))
    add_box(ax,0.52,0.06,0.28,0.09,"d_hat_per_bank(:,s)\n[ bank-local symbol history ]",fc="#fbfffb",ec="#4f7d3a",fs=10,linestyle=(0,(5,3)))
    add_text(ax,0.50,0.02,"Figure 5. State-local FFE/DFE bank structure inside Proposed MSB",fs=12,weight="bold")
    save_figure(fig,"figure5_state_local_ffe_dfe_bank_structure")


# =============================================================================
# Figure 6
# =============================================================================

def draw_figure6():
    fig, ax = setup_canvas(15.6,8.4)
    add_box(ax,0.03,0.12,0.94,0.76,"",fc="#ffffff",ec="#111",lw=1.1,linestyle=(0,(5,4)),radius=.018)
    # columns
    xs=[0.18,0.50,0.82]
    titles=[("Optional pilot warm start","train_all_prefix > 0\n\nupdate all banks if enabled","#eef7ff","#2b5c90"),
            ("Pilot separation","min(score_s)\n\nupdate selected pilot bank","#eef9e9","#4f7d3a"),
            ("Decision-directed tracking","HMM route -> active bank only","#f7eff9","#7d5aa6")]
    for i,(title,desc,fc,ec) in enumerate(titles):
        x=xs[i]
        ax.add_patch(Circle((x-0.11,0.73),0.018,fc=ec,ec="#111",lw=.8,zorder=4,alpha=.85))
        add_text(ax,x-0.11,0.73,str(i+1),fs=12,weight="bold",color="white")
        add_box(ax,x-0.13,0.58,0.26,0.18,f"{title}\n\n{desc}",fc=fc,ec=ec,fs=11,weight="bold")
    add_arrow(ax,0.31,0.67,0.37,0.67,lw=1.3,ms=12)
    add_arrow(ax,0.63,0.67,0.69,0.67,lw=1.3,ms=12)
    # rule boxes
    rules=[("Rule:\nd_ref = d(m),\nfor all banks\n(optional)","#eef7ff","#2b5c90"),
           ("Rule:\ns_upd = argmin score_s,\nerror = d(m) - y_s","#eef9e9","#4f7d3a"),
           ("Rule:\nd_ref = d_dec_s(s_hat),\nerror = d_dec - y_s","#f7eff9","#7d5aa6")]
    for i,(r,fc,ec) in enumerate(rules):
        x=xs[i]
        add_box(ax,x-0.13,0.36,0.26,0.16,r,fc=fc,ec=ec,fs=10,weight="bold")
    # timeline
    y=0.22
    ax.plot([0.08,0.93],[y,y],color="#111",lw=1.8)
    add_arrow(ax,0.90,y,0.94,y,color="#111",lw=1.8,ms=16)
    ticks=[(0.16,"n = 1"),(0.38,"optional warm start"),(0.58,"m <= trainLen"),(0.80,"DD phase")]
    for x,lab in ticks:
        ax.add_patch(Circle((x,y),0.015,fc="white",ec="#111",lw=1.2,zorder=5))
        ax.plot([x,x],[0.36,y+0.015],color="#111",lw=1.0,ls=(0,(5,4)))
        add_text(ax,x,y-0.045,lab,fs=11)
    add_text(ax,0.50,0.04,"Figure 6. Training and decision-directed update schedule in Proposed MSB",fs=12,weight="bold")
    save_figure(fig,"figure6_training_and_decision_directed_update_schedule")


# =============================================================================
# Figure 7
# =============================================================================

def draw_single_bank_panel(ax):
    lx, bw, bh = 0.07, 0.20, 0.065
    left_blocks = [
        (0.790, "Tx PAM-4\nSymbols", "#ffffff", "#777777", 8.4),
        (0.685, "Tx FFE Proxy", "#f3eefb", "#8066aa", 8.4),
        (0.580, "IEEE 802.3ck Channel\n(.s4p / Touchstone-to-symbol FIR)", "#fff8df", "#b8860b", 7.1),
        (0.455, "Markov Channel Stress", "#ffecec", "#e45745", 8.4),
        (0.305, "Adaptive\nFFE/DFE Equalizer", "#e9f4ff", "#2b6ca3", 8.3),
        (0.190, "Slicer", "#eff9ea", "#5d8a48", 8.4),
        (0.075, "BER / SER / Eye Metrics", "#f6f6f6", "#777777", 8.2),
    ]
    for idx, (yy, text, fc, ec, fs) in enumerate(left_blocks):
        h = 0.085 if idx == 3 else bh
        add_box(ax, lx, yy, bw, h, text, fc=fc, ec=ec, fs=fs,
                weight="bold" if idx in [3, 6] else "normal", zorder=3)
        if idx == 0: draw_pam4_icon(ax, lx, yy, bw, h)
        elif idx == 1: draw_fir_icon(ax, lx, yy, bw, h)
        elif idx == 2: draw_channel_icon(ax, lx, yy, bw, h)
        elif idx == 3: draw_noise_icons(ax, lx, yy, bw, h)
        elif idx == 4: draw_fir_icon(ax, lx, yy, bw, h)
        elif idx == 5: draw_slicer_icon(ax, lx, yy, bw, h)
        elif idx == 6:
            draw_bar_icon(ax, lx + 0.015, yy + 0.006, 0.05, 0.05)
            draw_eye_icon(ax, lx + 0.085, yy + 0.006, 0.07, 0.05)
    for y_top, y_bottom in [(0.790, 0.685), (0.685, 0.580), (0.580, 0.455),
                            (0.455, 0.305), (0.305, 0.190), (0.190, 0.075)]:
        add_arrow(ax, lx + bw/2, y_top, lx + bw/2, y_bottom + bh,
                  color="#111111", lw=1.1, ms=10)

    # Corrected single-bank feedback loop.
    blue = "#1f5fa8"
    x_slicer_out = lx + bw
    y_slicer_mid = 0.190 + bh * 0.55
    x_loop = 0.305
    y_eq_mid = 0.305 + bh * 0.55
    add_arrow(ax, x_slicer_out, y_slicer_mid, x_loop, y_slicer_mid, color=blue, lw=1.45, ms=9)
    add_arrow(ax, x_loop, y_slicer_mid, x_loop, y_eq_mid, color=blue, lw=1.45, ms=9)
    add_arrow(ax, x_loop, y_eq_mid, lx + bw, y_eq_mid, color=blue, lw=1.45, ms=12)
    ax.scatter([x_slicer_out], [y_slicer_mid], s=12, color=blue, zorder=9)
    add_text(ax, 0.306, 0.265, "Decisions /\nUpdate", fs=7.5, color=blue, ha="left", style="italic")


def draw_proposed_msb_panel(ax):
    rx, rbw, rbh = 0.40, 0.20, 0.065
    right_blocks = [
        (0.790, "Tx PAM-4\nSymbols", "#ffffff", "#777777", 8.4),
        (0.685, "Tx FFE Proxy", "#f3eefb", "#8066aa", 8.4),
        (0.580, "IEEE 802.3ck Channel\n(.s4p / Touchstone-to-symbol FIR)", "#fff8df", "#b8860b", 7.1),
        (0.455, "Markov Channel Stress", "#ffecec", "#e45745", 8.4),
        (0.325, "FIR residual\nscoring", "#e9f4ff", "#2b6ca3", 8.4),
        (0.210, "HMM Router", "#f5eefb", "#7d5aa6", 9.0),
    ]
    for idx, (yy, text, fc, ec, fs) in enumerate(right_blocks):
        h = 0.085 if idx == 3 else rbh
        add_box(ax, rx, yy, rbw, h, text, fc=fc, ec=ec, fs=fs,
                weight="bold" if idx in [3, 5] else "normal", zorder=3)
        if idx == 0: draw_pam4_icon(ax, rx, yy, rbw, h)
        elif idx == 1: draw_fir_icon(ax, rx, yy, rbw, h)
        elif idx == 2: draw_channel_icon(ax, rx, yy, rbw, h)
        elif idx == 3: draw_noise_icons(ax, rx, yy, rbw, h)
        elif idx == 4:
            draw_bar_icon(ax, rx+0.02, yy+0.006, 0.055, 0.05)
            points = [(0.55, 0.38), (0.62, 0.62), (0.70, 0.42), (0.78, 0.67), (0.86, 0.50)]
            for px, py in points:
                ax.scatter([rx + rbw*px], [yy + rbh*py], s=5, color="#555555", zorder=6)
            add_text(ax, rx + rbw*0.92, yy + rbh*0.5, "...", fs=10)
        elif idx == 5:
            cx, cy = rx + rbw*0.19, yy + rbh*0.45
            for dx, label in [(0, "S1"), (0.06, "S2"), (0.13, "SN")]:
                ax.add_patch(Circle((cx + dx, cy), 0.014, fc="#f7f1ff", ec="#555555", lw=0.7, zorder=5))
                add_text(ax, cx + dx, cy, label, fs=6)
            add_arrow(ax, cx + 0.014, cy, cx + 0.046, cy, color="#555555", lw=0.65, ms=7, rad=0.25)
            add_arrow(ax, cx + 0.074, cy, cx + 0.116, cy, color="#555555", lw=0.65, ms=7, rad=0.25)
            mx, my = rx + rbw*0.75, yy + rbh*0.20
            for ii in range(4):
                for jj in range(4):
                    ax.add_patch(Rectangle((mx + jj*0.009, my + ii*0.009), 0.009, 0.009,
                                           fc="#ffffff", ec="#777777", lw=0.3, zorder=5))
            add_text(ax, mx + 0.018, my + 0.050, "P=[pij]", fs=6.5)
    for y_top, y_bottom in [(0.790, 0.685), (0.685, 0.580), (0.580, 0.455),
                            (0.455, 0.325), (0.325, 0.210)]:
        add_arrow(ax, rx + rbw/2, y_top, rx + rbw/2, y_bottom + rbh,
                  color="#111111", lw=1.1, ms=10)

    # Receiver bank group
    add_box(ax, 0.705, 0.355, 0.18, 0.36, "", fc=(1, 1, 1, 0), ec="#2a70b8",
            lw=1.0, linestyle="--", radius=0.012, zorder=2)
    add_text(ax, 0.795, 0.735, "Receiver Banks (S state banks)", fs=8.6, weight="bold", color="#1b55a5")
    for yy, label in [(0.635, "Bank 1\nFFE/DFE +\nEB-aware SMNLMS"),
                      (0.525, "Bank 2\nFFE/DFE +\nEB-aware SMNLMS"),
                      (0.395, "Bank S\nFFE/DFE +\nEB-aware SMNLMS")]:
        add_box(ax, 0.725, yy, 0.135, 0.074, label, fc="#eaf4ff", ec="#2a70b8",
                fs=6.7, weight="bold", zorder=3)
        draw_fir_icon(ax, 0.790, yy, 0.065, 0.065)
    add_text(ax, 0.795, 0.495, "...", fs=13, weight="bold")

    add_arrow(ax, rx + rbw, 0.240, 0.725, 0.672, color="#777777", lw=1.05, linestyle="--", rad=-0.07, ms=9)
    add_arrow(ax, rx + rbw, 0.240, 0.725, 0.562, color="#d7191c", lw=1.35, rad=0.03, ms=11)
    add_arrow(ax, rx + rbw, 0.240, 0.725, 0.432, color="#777777", lw=1.05, linestyle="--", rad=0.09, ms=9)
    add_text(ax, 0.868, 0.548, "Active Bank\n(Selected)", fs=7.5, color="#d7191c", weight="bold", ha="left")

    add_box(ax, 0.900, 0.330, 0.060, 0.090, "Slicer", fc="#eff9ea", ec="#5d8a48", fs=7.3, weight="bold", zorder=3)
    draw_slicer_icon(ax, 0.900, 0.330, 0.060, 0.090)
    add_box(ax, 0.840, 0.160, 0.120, 0.080, "BER / SER /\nEye Metrics",
            fc="#f6f6f6", ec="#777777", fs=7.7, weight="bold", zorder=3)
    draw_bar_icon(ax, 0.845, 0.168, 0.035, 0.050)
    draw_eye_icon(ax, 0.887, 0.168, 0.045, 0.050)
    add_arrow(ax, 0.860, 0.562, 0.925, 0.420, color="#d7191c", lw=1.35, rad=-0.08, ms=11)
    add_arrow(ax, 0.925, 0.330, 0.900, 0.240, color="#111111", lw=1.1, ms=10)

    blue = "#1f5fa8"
    add_arrow(ax, 0.900, 0.360, 0.795, 0.355, color=blue, lw=1.25, rad=-0.25, ms=10)
    add_arrow(ax, 0.795, 0.355, 0.795, 0.395, color=blue, lw=1.25, ms=10)
    add_text(ax, 0.805, 0.325, "Decisions /\nUpdate", fs=7, color=blue, style="italic")

    purple = "#7d3c98"
    add_arrow(ax, rx + rbw*0.5, 0.210, rx + rbw*0.5, 0.150,
              color=purple, lw=1.05, linestyle=(0, (2, 2)), ms=9)
    add_arrow(ax, rx + rbw*0.5, 0.150, 0.840, 0.200,
              color=purple, lw=1.05, linestyle=(0, (2, 2)), ms=9)
    add_text(ax, 0.720, 0.170, "State Statistics", fs=6.2, color=purple)

def draw_figure7():
    fig, ax = setup_canvas(15.6, 9.0)
    add_box(ax, 0.015, 0.10, 0.31, 0.80, "", fc="#f0f7ff", ec="#5b8cc5", lw=1.25, radius=0.018, zorder=1)
    add_box(ax, 0.350, 0.10, 0.635, 0.80, "", fc="#f5fbef", ec="#5a944a", lw=1.25, radius=0.018, zorder=1)
    add_text(ax, 0.170, 0.875, "(a) Single Bank", fs=12, weight="bold")
    add_text(ax, 0.665, 0.875, "(b) Proposed MSB", fs=12, weight="bold")
    draw_single_bank_panel(ax)
    draw_proposed_msb_panel(ax)
    # Legend
    red, gray, blue, purple = "#d7191c", "#777777", "#1f5fa8", "#7d3c98"
    add_box(ax, 0.825, 0.750, 0.135, 0.120, "", fc="#ffffff", ec="#777777", lw=0.8, linestyle="--", radius=0.006, zorder=3)
    legend_items = [(red, "-", "Signal Path (active)"),
                    (gray, "--", "Signal Path (inactive)"),
                    (blue, "-", "Feedback / Update"),
                    (purple, (0, (2, 2)), "Control / Statistics")]
    for i, (color, linestyle, label) in enumerate(legend_items):
        y = 0.845 - i * 0.026
        ax.plot([0.845, 0.877], [y, y], color=color, lw=1.15, ls=linestyle, zorder=5)
        add_arrow(ax, 0.866, y, 0.877, y, color=color, lw=1.15, ms=7)
        add_text(ax, 0.890, y, label, fs=6.5, ha="left")
    add_text(ax, 0.50, 0.035, "Figure 7.  Single-Bank Receiver versus Proposed MSB Receiver", fs=12.5, weight="bold")
    save_figure(fig, "figure7_single_bank_receiver_versus_proposed_msb")


# =============================================================================
# Figure 8
# =============================================================================

def draw_figure8():
    fig, ax = setup_canvas(15.6, 8.8)
    xs=[0.08,0.22,0.46,0.67,0.78,0.90]
    titles=["FIR residual\nfeatures","Emission\nLikelihood","Forward (Filtering) Recursion",
            "State\nPosterior","MAP\nDecision","Router Output /\nActive Bank\nSelection"]
    colors=[("#eef7ff","#2b5c90"),("#f7eff9","#7d5aa6"),("#eef9e9","#4f7d3a"),
            ("#fff7e4","#c99a00"),("#fff3e8","#d55e00"),("#eafafa","#008080")]
    widths=[0.12,0.13,0.30,0.12,0.12,0.12]
    for i,(x,t,(fc,ec),w) in enumerate(zip(xs,titles,colors,widths),start=1):
        add_box(ax,x-w/2,0.20,w,0.62,"",fc=fc,ec=ec,lw=1.0,radius=.012)
        ax.add_patch(Circle((x-w/2+0.06,0.86),0.018,fc="white",ec=ec,lw=1.4,zorder=5))
        add_text(ax,x-w/2+0.06,0.86,str(i),fs=12,weight="bold")
        add_text(ax,x,0.78,t,fs=10,weight="bold")
        if i < 6:
            add_arrow(ax,x+w/2,0.51,xs[i]-widths[i]/2,0.51,lw=1.2,ms=11)
    # observed vector
    x=xs[0]; w=widths[0]
    add_box(ax,x-w/2+0.01,0.62,w-0.02,0.10,"",fc="#f8fcff",ec="#2b5c90")
    ts=np.linspace(0,1,80); rng=np.random.default_rng(0)
    ax.plot(x-w/2+0.02+ts*(w-0.04),0.67+0.015*rng.normal(size=80),color="#2a6fba",lw=.8)
    for i in range(5):
        ax.add_patch(Rectangle((x-w/2+0.02+i*0.025,0.52),0.018,0.025,fc="#8bb6e8",ec="#2b5c90",lw=.5))
    add_text(ax,x,0.43,r"$q_s(k)=(r_k-\hat r_k^{(s)})^2$",fs=8)
    # emission likelihood
    x=xs[1]; w=widths[1]
    for j,lab in enumerate([r"$\Lambda_1(k)\propto e^{-q_1/\tau}$",
                            r"$\Lambda_2(k)\propto e^{-q_2/\tau}$",
                            "...",
                            r"$\Lambda_S(k)\propto e^{-q_S/\tau}$"]):
        add_box(ax,x-w/2+0.02,0.62-j*0.10,w-0.04,0.055,lab,fc="#f8f4ff",ec="#7d5aa6",fs=7)
    # forward recursion
    x=xs[2]; w=widths[2]
    add_text(ax,x-0.08,0.71,"Time $k-1$",fs=9)
    add_text(ax,x+0.08,0.71,"Time $k$",fs=9)
    yvals=[0.65,0.55,0.38]
    labs=["1","2","N"]
    for y,lab in zip(yvals,labs):
        ax.add_patch(Circle((x-0.08,y),0.018,fc="#eef9e9",ec="#4f7d3a",lw=1.0))
        ax.add_patch(Circle((x+0.08,y),0.018,fc="#eef9e9",ec="#4f7d3a",lw=1.0))
        add_text(ax,x-0.08,y,lab,fs=10)
        add_text(ax,x+0.08,y,lab,fs=10)
        add_arrow(ax,x-0.14,y,x-0.10,y,lw=.9,ms=8)
        add_arrow(ax,x+0.10,y,x+0.14,y,lw=.9,ms=8)
    for ya in yvals:
        for yb in yvals:
            add_arrow(ax,x-0.06,ya,x+0.06,yb,lw=.6,ms=5)
    add_box(ax,x-w/2+0.03,0.30,w-0.06,0.08,r"$\alpha_j(k)=\Lambda_j(k)\sum_{i=1}^{N}\alpha_i(k-1)p_{ij}$",
            fc="#f8fff8",ec="#4f7d3a",fs=10)
    add_box(ax,x-w/2+0.03,0.21,w-0.06,0.07,r"Normalization:  $\hat{\alpha}_j(k)=\frac{\alpha_j(k)}{\sum_{m=1}^{N}\alpha_m(k)}$",
            fc="#f8fff8",ec="#4f7d3a",fs=10)
    # posterior bars
    x=xs[3]; w=widths[3]
    vals=[.35,.25,.18,.28,.48]
    for i,v in enumerate(vals):
        ax.add_patch(Rectangle((x-0.04+i*0.015,0.48),0.010,v*0.18,fc="#e0b72b",ec="#8a651a",lw=.4))
    ax.plot([x-0.05,x+0.05],[0.48,0.48],color="#111",lw=.8)
    add_text(ax,x,0.35,r"$\hat{\alpha}_j(k)=P(s_k=j|r_{1:k})$",fs=9)
    # MAP
    x=xs[4]; w=widths[4]
    add_box(ax,x-w/2+0.02,0.42,w-0.04,0.14,r"$\hat{s}_k=\arg\max_j \hat{\alpha}_j(k)$",
            fc="#fff8ee",ec="#d55e00",fs=12)
    # output
    x=xs[5]; w=widths[5]
    ax.add_patch(Circle((x,0.58),0.045,fc="#eafafa",ec="#008080",lw=1.0))
    add_text(ax,x,0.58,r"$j^*=\hat{s}_k$",fs=11)
    add_text(ax,x,0.68,"Chosen State",fs=9,weight="bold",color="#006b6b")
    add_arrow(ax,x,0.535,x,0.49,color="#111",lw=1,ms=9)
    add_text(ax,x,0.46,"Route to",fs=9,weight="bold",color="#006b6b")
    add_box(ax,x-0.04,0.34,0.08,0.08,"Bank $j^*$",fc="#f8ffff",ec="#008080",fs=10,linestyle=(0,(5,3)))
    for i in range(4):
        ax.add_patch(Rectangle((x-0.035+i*0.015,0.355),0.012,0.025,fc="#9fc9c9",ec="#006b6b",lw=.4))
    # transition estimation
    add_box(ax,0.22,0.07,0.18,0.08,"Assumed transition prior\n$P_{ij}=P(s_k=j|s_{k-1}=i)$\nfixed for a stress profile",
            fc="#eef7ff",ec="#2b5c90",fs=7.5)
    add_arrow(ax,0.08,0.20,0.08,0.11,color="#111",lw=.9,linestyle="--",ms=8)
    add_arrow(ax,0.08,0.11,0.22,0.11,color="#111",lw=.9,linestyle="--",ms=8)
    add_arrow(ax,0.46,0.20,0.46,0.11,color="#111",lw=.9,linestyle="--",ms=8)
    add_arrow(ax,0.40,0.11,0.46,0.11,color="#111",lw=.9,linestyle="--",ms=8)
    add_text(ax,0.50,0.035,"Figure 8. Schematic Diagram of HMM Router for Channel State Classification",fs=12,weight="bold")
    save_figure(fig,"figure8_hmm_router_schematic")


# =============================================================================
# Figure 9
# =============================================================================

def numbered_block(ax, x, y, w, h, title, fc, ec, num):
    add_box(ax, x, y, w, h, "", fc=fc, ec=ec, lw=1.0, radius=0.010, zorder=3)
    add_text(ax, x+0.012, y+h-0.020, f"{num}) {title}", fs=8.7, weight="bold", color=ec, ha="left", va="top")

def draw_figure9():
    fig, ax = setup_canvas(15.6, 8.7)
    # left Markov chain
    add_box(ax, 0.025, 0.18, 0.13, 0.70, "Hidden Markov\nChannel State",
            fc="#f5efff", ec="#8e62c8", lw=1.1, fs=8.7, weight="bold")
    for x, y, s in [(0.09, 0.75, "$S_1$"), (0.09, 0.58, "$S_2$"), (0.09, 0.31, "$S_S$")]:
        ax.add_patch(Circle((x, y), 0.028, fc="#d8c4ff", ec="#6f43b7", lw=1.0, zorder=5))
        add_text(ax, x, y, s, fs=11, style="italic")
    add_arrow(ax, 0.09, 0.72, 0.09, 0.61, rad=0.25, ms=8)
    add_arrow(ax, 0.09, 0.61, 0.09, 0.72, rad=0.25, ms=8)
    add_text(ax, 0.06, 0.665, "$p_{12}$", fs=8)
    add_text(ax, 0.122, 0.665, "$p_{21}$", fs=8)
    add_text(ax, 0.09, 0.445, "...", fs=14)
    add_arrow(ax, 0.09, 0.34, 0.09, 0.55, rad=-0.25, ms=8)
    add_text(ax, 0.047, 0.435, "$p_{ij}=$\n$P(s_k=S_j|$\n$s_{k-1}=S_i)$", fs=7.5, ha="left")
    add_text(ax, 0.128, 0.22, "$p_{SS}$", fs=7.5)

    numbered_block(ax, 0.22, 0.74, 0.24, 0.12, "State-Dependent Channel FIR", "#eef7ff", "#2a78d2", 1)
    ax.plot([0.245, 0.410], [0.785, 0.785], color="#333333", lw=0.8)
    for xx in [0.245, 0.29, 0.34, 0.405]:
        ax.plot([xx, xx], [0.765, 0.815], color="#2a78d2", lw=1.0)
        ax.scatter([xx], [0.785], s=25, fc="#65a9ff", ec="#1f4e8c", zorder=6)
    add_text(ax, 0.245, 0.745, "0", fs=7)
    add_text(ax, 0.29, 0.745, "1", fs=7)
    add_text(ax, 0.405, 0.745, "L", fs=7)
    add_text(ax, 0.318, 0.832, "$h_l^{(s_k)}$", fs=11, style="italic")
    add_text(ax, 0.430, 0.790, "$h^{(s_k)}=[h_0,...,h_L]^T$", fs=9.5)

    numbered_block(ax, 0.22, 0.57, 0.28, 0.12, "ISI / Memory Effect", "#eefcf9", "#008080", 2)
    add_text(ax, 0.245, 0.625, "Past transmitted symbols", fs=6.5, ha="left")
    for i, lab in enumerate(["$a_{k-1}$", "$a_{k-2}$", "...", "$a_{k-L}$"]):
        add_box(ax, 0.245+i*0.055, 0.585, 0.045, 0.032, lab, fc="#e3f5dd",
                ec="#96ba8f", fs=6.4, radius=0.003, lw=0.7, zorder=4)
    add_arrow(ax, 0.440, 0.602, 0.465, 0.602, color="#5aa05a", lw=1.05, ms=11)
    add_text(ax, 0.462, 0.610, "$v_k^{ISI}=\\sum_{l=1}^{L}h_l^{(s_k)}a_{k-l}$", fs=8.5, ha="left")

    numbered_block(ax, 0.22, 0.39, 0.28, 0.13, "Decision-Directed / Nonlinear Disturbance", "#fff7df", "#c47b00", 3)
    add_text(ax, 0.245, 0.455, "Previous detected symbols", fs=6.5, ha="left")
    for i, lab in enumerate([r"$\hat{a}_{k-1}$", r"$\hat{a}_{k-2}$", "...", r"$\hat{a}_{k-M}$"]):
        add_box(ax, 0.245+i*0.055, 0.413, 0.045, 0.032, lab, fc="#fff1c7",
                ec="#c7a357", fs=5.8, radius=0.003, lw=0.7, zorder=4)
    add_arrow(ax, 0.440, 0.430, 0.465, 0.430, color="#c47b00", lw=1.05, ms=11)
    add_text(ax, 0.462, 0.452, "$v_k^{DD/NL}=$", fs=8.5, ha="left")
    add_text(ax, 0.462, 0.420, "$g_s(\\hat{a}_{k-1},...,\\hat{a}_{k-M})$", fs=7.5, ha="left")

    numbered_block(ax, 0.22, 0.21, 0.28, 0.13, "Optional Disturbance / Reliability Regime", "#fff0f0", "#d9534f", 4)
    add_text(ax, 0.265, 0.265, "$n_k\\sim\\mathcal{N}(0,\\sigma_v^2)$  plus optional bursts", fs=9.0, ha="left")
    gx = np.linspace(-2.5, 2.5, 100)
    gy = np.exp(-gx**2 / 2)
    gx2 = 0.405 + 0.07 * (gx - gx.min()) / (gx.max() - gx.min())
    gy2 = 0.235 + 0.07 * gy / gy.max()
    ax.plot(gx2, gy2, color="#d9534f", lw=1.1)
    ax.plot([0.405, 0.475], [0.235, 0.235], color="#777777", lw=0.7)
    add_text(ax, 0.414, 0.222, "AWGN / XTALK / jitter stress", fs=7.4, ha="left")

    for y in [0.80, 0.63, 0.455, 0.275]:
        add_arrow(ax, 0.155, 0.58, 0.22, y, color="#111111", lw=1.0, rad=0.08, ms=9)

    add_box(ax, 0.55, 0.47, 0.13, 0.27,
            "Composite\nReceived\nSample\n\n"
            "$r_k=$\n$\\sum_l h_l^{(s_k)}a_{k-l}$\n$+v_k^{DD/NL}$\n$+n_k$",
            fc="#eef7ff", ec="#2a78d2", fs=8.2, weight="bold")
    add_text(ax, 0.615, 0.485, "(Endogenous /\nrouting-dependent risk)", fs=6.8, color="#0a4d91")
    add_arrow(ax, 0.46, 0.80, 0.55, 0.70, color="#111111", lw=1.1, ms=9)
    add_arrow(ax, 0.50, 0.63, 0.55, 0.60, color="#111111", lw=1.1, ms=9)
    add_arrow(ax, 0.50, 0.455, 0.55, 0.55, color="#111111", lw=1.1, ms=9)
    add_arrow(ax, 0.50, 0.275, 0.55, 0.50, color="#111111", lw=1.1, ms=9)

    add_box(ax, 0.71, 0.35, 0.14, 0.38, "Burst-Error /\nState-Transition Region",
            fc="#f7f0ff", ec="#8e62c8", fs=8.2, weight="bold")
    add_text(ax, 0.78, 0.660, "Rapid state changes", fs=6.8)
    for cx, lab in [(0.742, "$S_i$"), (0.780, "$S_j$"), (0.822, "$S_k$")]:
        ax.add_patch(Circle((cx, 0.625), 0.014, fc="#e2d3ff", ec="#6f43b7", lw=0.8, zorder=5))
        add_text(ax, cx, 0.625, lab, fs=6)
    add_arrow(ax, 0.756, 0.625, 0.766, 0.625, lw=0.75, ms=7)
    add_arrow(ax, 0.795, 0.625, 0.808, 0.625, lw=0.75, ms=7)
    add_text(ax, 0.78, 0.555, "Enhanced disturbance", fs=6.8)
    xs = np.linspace(0, 1, 100)
    rng = np.random.default_rng(1)
    wave = 0.52 + 0.025*np.sin(12*np.pi*xs) + 0.012*rng.normal(size=100)
    ax.plot(0.728 + 0.105*xs, wave, color="#222222", lw=0.85)
    for cx in [0.765, 0.81]:
        ax.add_patch(Circle((cx, 0.525), 0.026, fc=(1, 1, 1, 0), ec="#d9534f", lw=1.0, ls="--"))
    add_text(ax, 0.78, 0.465, "Clustered errors", fs=6.8)
    for i, b in enumerate(["0", "0", "1", "1", "1", "0", "1", "0", "..."]):
        fc = "#ffb3b3" if b == "1" else "#f8f8f8"
        add_box(ax, 0.724+i*0.013, 0.405, 0.012, 0.025, b, fc=fc, ec="#aaaaaa",
                fs=5.6, radius=0.001, lw=0.4, zorder=4)

    add_box(ax, 0.88, 0.32, 0.10, 0.46, "Receiver Impact", fc="#fff5ea",
            ec="#e2761b", fs=8.8, weight="bold")
    add_box(ax, 0.895, 0.655, 0.070, 0.075, "", fc="#ffffff", ec="#e9b383",
            lw=0.7, radius=0.004, zorder=4)
    add_text(ax, 0.93, 0.718, "Eye closure", fs=6.3)
    draw_eye_icon(ax, 0.895, 0.655, 0.070, 0.075)
    ax.plot([0.900, 0.960], [0.704, 0.704], color="#e45745", lw=0.7, ls="--")
    add_box(ax, 0.895, 0.525, 0.070, 0.075, "", fc="#ffffff", ec="#e9b383",
            lw=0.7, radius=0.004, zorder=4)
    add_text(ax, 0.93, 0.588, "Threshold shift", fs=6.3)
    rng = np.random.default_rng(2)
    ax.scatter(0.91 + 0.015*rng.normal(size=55), 0.545 + 0.015*rng.normal(size=55),
               s=2, color="#1f77b4", alpha=0.8)
    ax.scatter(0.95 + 0.015*rng.normal(size=55), 0.545 + 0.015*rng.normal(size=55),
               s=2, color="#d62728", alpha=0.8)
    ax.plot([0.93, 0.93], [0.525, 0.585], color="#777777", ls="--", lw=0.7)
    add_arrow(ax, 0.918, 0.571, 0.948, 0.571, color="#5aa05a", lw=0.8, ms=7, arrowstyle="<->")
    add_box(ax, 0.895, 0.395, 0.070, 0.075, "", fc="#ffffff", ec="#e9b383",
            lw=0.7, radius=0.004, zorder=4)
    add_text(ax, 0.93, 0.458, "Burst errors", fs=6.3)
    for i, b in enumerate(["0", "1", "1", "1", "0", "1", "1", "0"]):
        fc = "#ffb3b3" if b == "1" else "#ffffff"
        add_box(ax, 0.902+i*0.007, 0.412, 0.0065, 0.025, b, fc=fc, ec="#aaaaaa",
                fs=5.0, radius=0.001, lw=0.3, zorder=5)
    add_text(ax, 0.93, 0.37, "...", fs=9)

    add_box(ax, 0.71, 0.17, 0.10, 0.075, "Detected symbol\n$\\hat{a}_k$",
            fc="#fbfbfb", ec="#777777", fs=8)
    add_arrow(ax, 0.68, 0.605, 0.71, 0.545, color="#111111", lw=1.15, ms=9)
    add_arrow(ax, 0.85, 0.545, 0.88, 0.545, color="#111111", lw=1.15, ms=9)
    add_arrow(ax, 0.93, 0.32, 0.76, 0.245, color="#111111", lw=1.1, rad=-0.10, ms=9)

    orange = "#e87511"
    add_arrow(ax, 0.76, 0.17, 0.76, 0.125, color=orange, lw=1.0, linestyle="--", ms=8)
    add_arrow(ax, 0.76, 0.125, 0.345, 0.125, color=orange, lw=1.0, linestyle="--", ms=8)
    add_arrow(ax, 0.345, 0.125, 0.345, 0.39, color=orange, lw=1.0, linestyle="--", ms=8)
    add_text(ax, 0.345, 0.095, "Decision-directed feedback\n(endogenous dependence)",
             fs=6.8, color=orange)
    add_arrow(ax, 0.445, 0.21, 0.445, 0.39, color=orange, lw=1.0, linestyle="--", ms=8)

    # Legend
    add_box(ax, 0.82, 0.10, 0.15, 0.075, "", fc="#ffffff", ec="#777777",
            lw=0.7, linestyle="--", radius=0.004, zorder=4)
    ax.plot([0.835, 0.865], [0.145, 0.145], color="#111111", lw=1.0)
    add_arrow(ax, 0.855, 0.145, 0.865, 0.145, color="#111111", lw=1.0, ms=7)
    add_text(ax, 0.875, 0.145, "Forward causal influence", fs=6.2, ha="left")
    ax.plot([0.835, 0.865], [0.117, 0.117], color=orange, lw=1.0, ls="--")
    add_arrow(ax, 0.855, 0.117, 0.865, 0.117, color=orange, lw=1.0, ms=7)
    add_text(ax, 0.875, 0.117, "Decision-directed endogenous feedback", fs=6.2, ha="left")
    add_text(ax, 0.50, 0.035, "Figure 9. Endogenous-Aware Noise Mechanism in the Proposed Receiver",
             fs=12.2, weight="bold")
    save_figure(fig, "figure9_endogenous_aware_noise_mechanism")


# =============================================================================
# Main
# =============================================================================

def main():
    draw_figure1()
    draw_figure2()
    draw_figure3()
    draw_figure4()
    draw_figure5()
    draw_figure6()
    draw_figure7()
    draw_figure8()
    draw_figure9()


if __name__ == "__main__":
    main()
